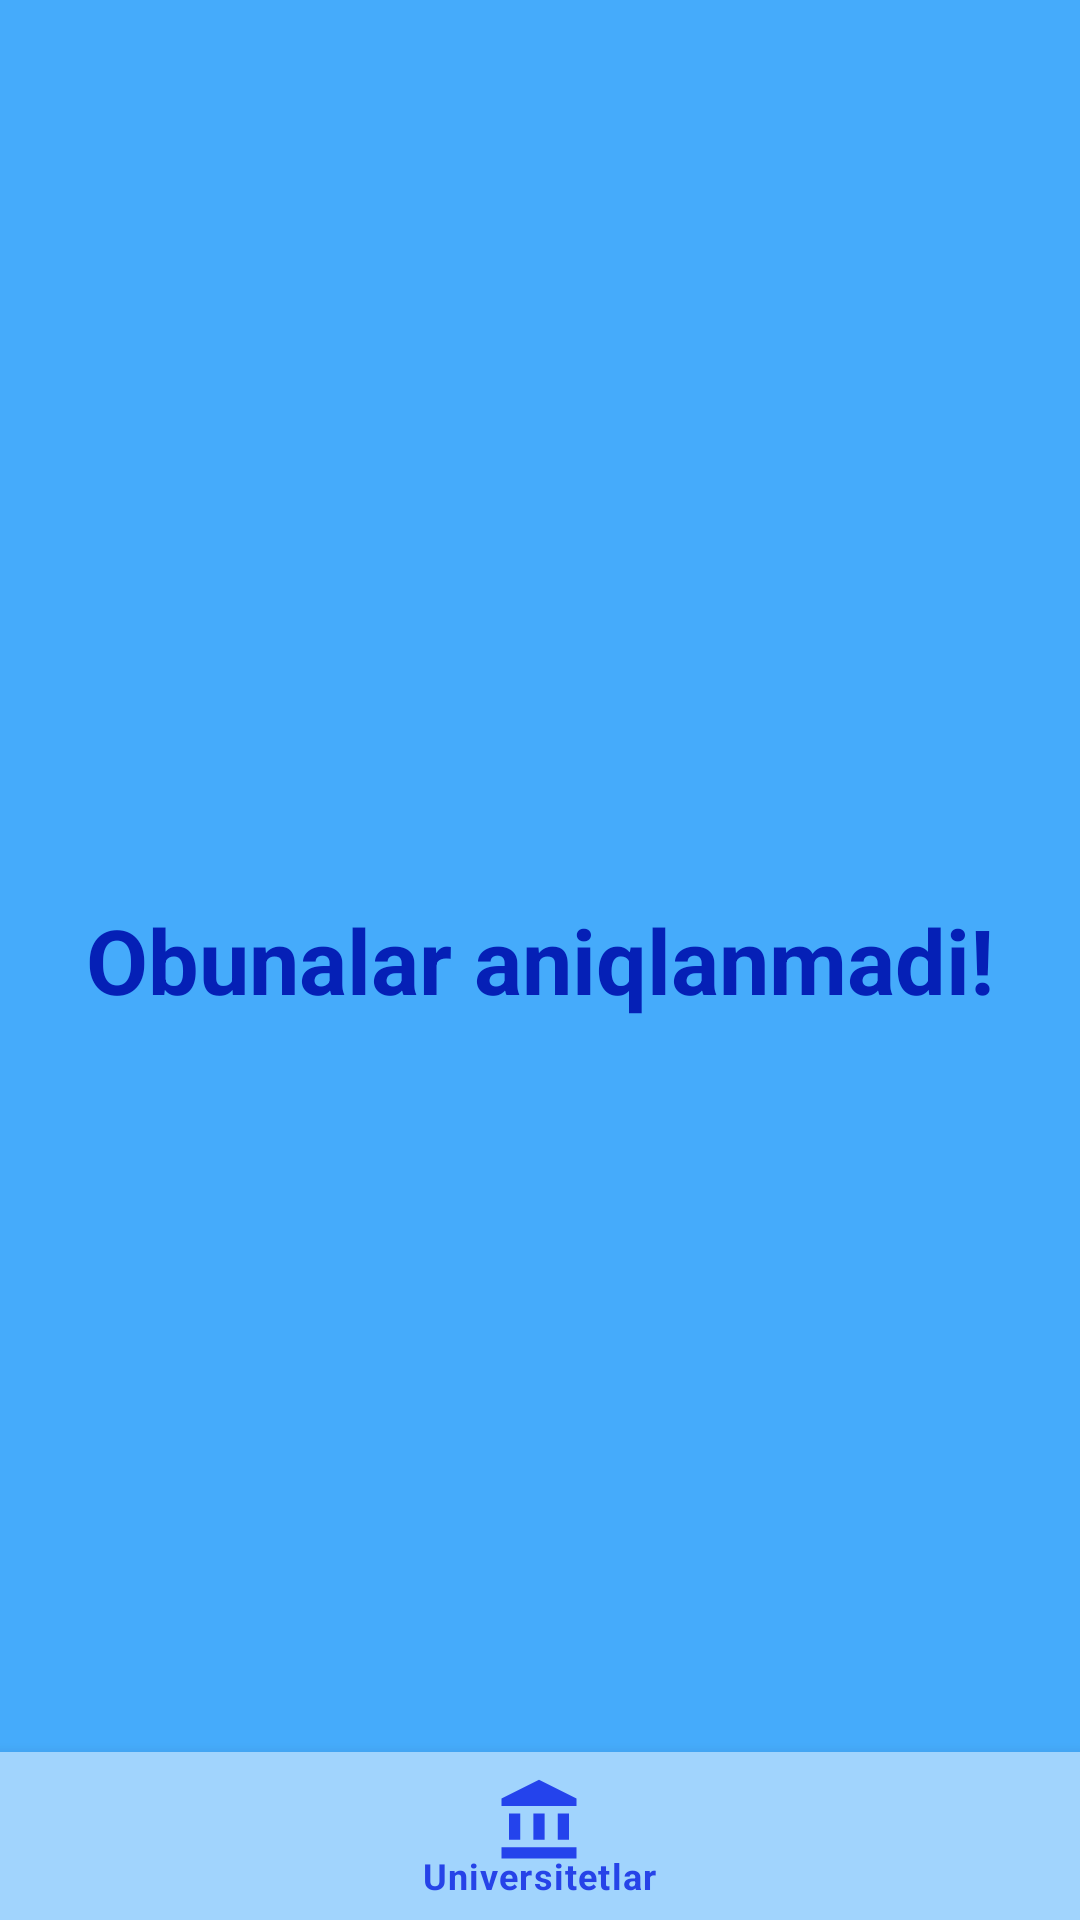

Here is an Android app screen rendered from its layout file. Give the layout XML and the strings, colors and styles it references.
<!-- AndroidManifest.xml: application theme Theme.Talim -->
<!-- res/layout/activity_obuna.xml -->
<?xml version="1.0" encoding="utf-8"?>
<RelativeLayout xmlns:android="http://schemas.android.com/apk/res/android"
    xmlns:app="http://schemas.android.com/apk/res-auto"
    xmlns:tools="http://schemas.android.com/tools"
    android:layout_width="match_parent"
    android:layout_height="match_parent"
    android:background="#45ABFB"
    tools:context=".Activity.ObunaActivity">

    <TextView
       android:background="@drawable/back"
        android:id="@+id/textView2"
        android:layout_width="wrap_content"
        android:layout_height="wrap_content"
        android:layout_centerVertical="true"
        android:layout_centerHorizontal="true"
        android:gravity="center"
        android:text="Obunalar aniqlanmadi!"
        android:textColor="#0520B6"
        android:textSize="30dp"
        android:textStyle="bold"
         />

    <com.google.android.material.bottomnavigation.BottomNavigationView
        android:id="@+id/bottom_nav_O"
        android:layout_width="match_parent"
        android:layout_height="wrap_content"
        android:layout_alignParentBottom="true"
        android:background="#A1D4FD"
        app:itemIconSize="30dp"
        app:itemIconTint="#2443EC"
        app:itemTextColor="#2643E8"
        app:menu="@menu/bottom_menu"
        ></com.google.android.material.bottomnavigation.BottomNavigationView>


</RelativeLayout>
<!-- resources referenced by this layout -->
<resources>
  <style name="Theme.Talim" parent="Theme.MaterialComponents.DayNight.DarkActionBar">
          
          <item name="colorPrimary">@color/purple_500</item>
          <item name="colorPrimaryVariant">@color/purple_700</item>
          <item name="colorOnPrimary">@color/white</item>
          
          <item name="colorSecondary">@color/teal_200</item>
          <item name="colorSecondaryVariant">@color/teal_700</item>
          <item name="colorOnSecondary">@color/black</item>
          
          <item name="android:statusBarColor" tools:targetApi="l">?attr/colorPrimaryVariant</item>
          
      </style>
  <!-- not gathered from this repository: default colours our renderer supplied (Android Studio template values) -->
  <color name="purple_500">#FF6200EE</color>
  <color name="purple_700">#FF3700B3</color>
  <color name="teal_200">#FF03DAC5</color>
  <color name="teal_700">#FF018786</color>
  <color name="black">#FF000000</color>
  <color name="white">#FFFFFFFF</color>
</resources>
